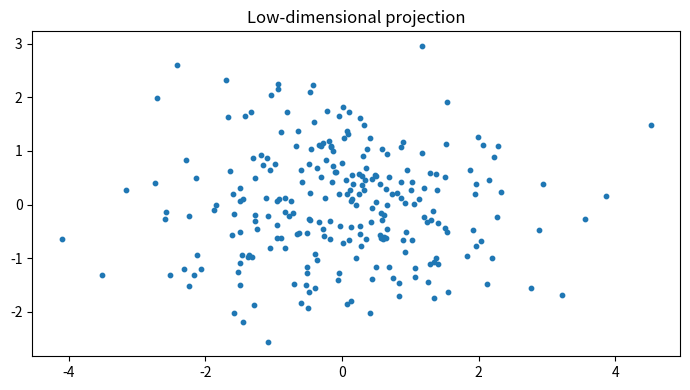

Here is the Python script that generated this plot:

"""
CSA47 – Deep Learning | Experiment 59: {title}
Generated runnable lab implementation using deterministic synthetic/sample data.
Core dependencies: numpy, matplotlib. Dataset downloads and TensorFlow are not required.
"""
import numpy as np
import matplotlib
matplotlib.use("Agg")
import matplotlib.pyplot as plt

EXP = 59
TITLE = 'Factor Analysis with Rotation Methods'
np.random.seed(40 + EXP)

def sigmoid(x):
    return 1.0 / (1.0 + np.exp(-np.clip(x, -40, 40)))

def softmax(x, axis=-1):
    z = x - np.max(x, axis=axis, keepdims=True)
    e = np.exp(z)
    return e / e.sum(axis=axis, keepdims=True)

def main():
    rng = np.random.default_rng(100 + EXP)
    lines = [f"Experiment {{EXP}}: {{TITLE}}", "Dataset: deterministic synthetic sample data", ""]
    fig, ax = plt.subplots(figsize=(7, 4))
    x = np.linspace(0, 1, 100)

    if EXP == 1:
        customers=rng.integers(1,6,(6,5)); books=rng.integers(1,6,(5,4))
        scores=customers@books
        norms=np.linalg.norm(customers,axis=1)
        sim=customers@customers.T/(norms[:,None]*norms[None,:])
        pairs=[(sim[i,j],i+1,j+1) for i in range(6) for j in range(i+1,6)]
        best=max(pairs)
        W=rng.normal(size=(4,5)); b=rng.normal(size=4); y=W@customers[0]+b
        lines += [f"Customer matrix shape: {{customers.shape}}",f"Genre-book matrix shape: {{books.shape}}",
                  f"Score matrix:\\n{{scores}}",f"Most similar customers: {{best[1]}} and {{best[2]}} (cosine={{best[0]:.4f}})",
                  f"Manual dense layer output for customer 1: {{np.round(y,3)}}",
                  f"Transpose shape: {{customers.T.shape}}; elementwise square sum: {{(customers**2).sum()}}"]
        im=ax.imshow(scores,aspect='auto'); fig.colorbar(im,ax=ax); ax.set_title("Customer–book score heatmap")
    elif EXP == 2:
        data=rng.normal(size=(200,5)); data[:,1]=.7*data[:,0]+.3*data[:,1]
        z=(data-data.mean(0))/data.std(0)
        cov=np.cov(z,rowvar=False); corr=np.corrcoef(z,rowvar=False)
        vals,vecs=np.linalg.eigh(cov); order=np.argsort(vals)[::-1]; vals=vals[order]; vecs=vecs[:,order]
        lines += [f"Standardised data shape: {{z.shape}}",f"Covariance matrix:\\n{{np.round(cov,3)}}",
                  f"Correlation matrix:\\n{{np.round(corr,3)}}",f"Eigenvalues: {{np.round(vals,3)}}",
                  f"Variance percentages: {{np.round(vals/vals.sum()*100,2)}}"]
        im=ax.imshow(corr,vmin=-1,vmax=1); fig.colorbar(im,ax=ax); ax.set_title("Feature correlation")
    elif EXP == 3:
        prevalence=.01; sens=.95; spec=.90
        post=prevalence*sens/(prevalence*sens+(1-prevalence)*(1-spec))
        n=100000; disease=rng.random(n)<prevalence
        positive=np.where(disease,rng.random(n)<sens,rng.random(n)<(1-spec))
        empirical=disease[positive].mean()
        p=np.linspace(.001,.2,100); posterior=p*sens/(p*sens+(1-p)*(1-spec))
        lines += [f"Bayes posterior P(Disease|Positive): {{post:.4%}}",f"Simulation estimate (100,000): {{empirical:.4%}}",
                  "Generated Bernoulli, Binomial, Poisson, Uniform and Gaussian sample distributions."]
        ax.plot(p*100,posterior*100); ax.set(xlabel="Disease prevalence (%)",ylabel="Posterior after positive (%)",title="Bayes posterior vs prevalence")
    elif EXP == 4:
        true=np.array([.5,.3,.2]); models=[np.array([.6,.25,.15]),np.array([.2,.5,.3])]
        H=-(true*np.log(true)).sum()
        kl=lambda p,q: np.sum(p*np.log(p/q))
        lines += [f"True entropy: {{H:.4f}} nats"]
        for k,q in enumerate(models,1):
            ce=-(true*np.log(q)).sum()
            lines.append(f"Model {{k}} cross-entropy={{ce:.4f}}, KL={{kl(true,q):.4f}}, H+KL={{H+kl(true,q):.4f}}")
        lines.append(f"KL asymmetry example: KL(p||q)={{kl(true,models[0]):.4f}}, KL(q||p)={{kl(models[0],true):.4f}}")
        p=np.linspace(.01,.99,100); ax.plot(p,-(.7*np.log(p)+.3*np.log(1-p))); ax.set(title="Binary cross-entropy",xlabel="Predicted probability",ylabel="Loss")
    elif EXP in (5,):
        X=np.linspace(-2,2,150); y=np.sin(1.5*X)+.25*X**2+rng.normal(0,.25,150)
        xx=np.linspace(-2,2,300)
        for d in [1,3,9,15]:
            c=np.polyfit(X,y,d); pred=np.polyval(c,X); ax.plot(xx,np.polyval(c,xx),label=f"degree {{d}}")
            lines.append(f"Degree {{d}} training MSE={{np.mean((y-pred)**2):.4f}}")
        ax.scatter(X,y,s=8,alpha=.35); ax.legend(); ax.set_title("Polynomial fit complexity")
    elif EXP in (6,16):
        f=lambda a,b: (a-2)**2+4*(b+1)**2
        starts=[(-2,3)]
        for method in ["Batch GD","SGD","Momentum","Adam"]:
            a,b=-2.,3.; va=vb=0.; losses=[]
            for t in range(1,151):
                ga=2*(a-2); gb=8*(b+1)
                if method=="Momentum":
                    va=.85*va+.05*ga; vb=.85*vb+.05*gb; a-=va; b-=vb
                elif method=="Adam":
                    va=.9*va+.01*ga; vb=.9*vb+.01*gb; a-=.1*va/(1-.9**t); b-=.1*vb/(1-.9**t)
                else:
                    rate=.04 if method=="Batch GD" else .025
                    a-=rate*ga; b-=rate*gb
                losses.append(f(a,b))
            ax.plot(losses,label=method); lines.append(f"{{method}} final loss={{losses[-1]:.6f}}")
        ax.set_yscale("log"); ax.legend(); ax.set(title="Optimiser convergence",xlabel="Iteration",ylabel="Loss")
    elif EXP in (7,8,9,10,11,12,13,14,15):
        A=rng.normal(size=(8,4)); B=rng.normal(size=(4,3))
        if EXP==7:
            lines += [f"Feature matrix shape: {{A.shape}}",f"Addition/subtraction valid for equal shapes: {{(A+A).shape}} / {{(A-A).shape}}",
                      f"Matrix product shape: {{(A.T@A).shape}}", "Dimension mismatch check: (8x4) @ (8x4) is invalid."]
            mat=A.T@A; ax.imshow(mat); ax.set_title("Feature transformation matrix")
        elif EXP==8:
            norms=[np.linalg.norm(A[0],ord=o) for o in [1,2,np.inf]]
            dist=np.linalg.norm(A[:,None,:]-A[None,:,:],axis=2); np.fill_diagonal(dist,np.inf)
            i,j=np.unravel_index(np.argmin(dist),dist.shape)
            lines += [f"L1/L2/L-infinity norms of learner 1: {{np.round(norms,3)}}",
                      f"Closest pair by Euclidean distance: {{i+1}}, {{j+1}} ({{dist[i,j]:.4f}})",
                      f"Manhattan distance: {{np.abs(A[i]-A[j]).sum():.4f}}"]
            ax.scatter(A[:,0],A[:,1]); ax.set_title("Learner profiles (first two features)")
        elif EXP==9:
            M=np.array([[1.,2,3],[2,4,6],[1,0,1]])
            lines += [f"Rank={{np.linalg.matrix_rank(M)}}, determinant={{np.linalg.det(M):.4f}}, invertible={{np.linalg.matrix_rank(M)==3}}",
                      f"Full-rank sample inverse identity error={{np.linalg.norm(np.linalg.inv(np.eye(3)*2)@ (np.eye(3)*2)-np.eye(3)):.2e}}"]
            ax.imshow(M); ax.set_title("Sensor matrix")
        elif EXP==10:
            img=np.outer(np.sin(np.linspace(0,5,64)),np.cos(np.linspace(0,5,64)))
            u,s,vt=np.linalg.svd(img,full_matrices=False); k=8; rec=(u[:,:k]*s[:k])@vt[:k]
            lines += [f"Image shape={{img.shape}}, singular values={{len(s)}}",f"Rank-{{k}} reconstruction MSE={{np.mean((img-rec)**2):.6f}}",
                      f"Approximate storage ratio={{(k*(64+64+1))/(64*64):.3f}}"]
            ax.imshow(rec,cmap="gray"); ax.set_title("SVD reconstruction")
        elif EXP==11:
            raw=np.column_stack([rng.normal(20,5,100),rng.normal(1500,300,100),rng.normal(5,2,100)])
            scaled=(raw-raw.mean(0))/raw.std(0)
            lines += [f"Raw feature means={{np.round(raw.mean(0),2)}}",f"Standardised means={{np.round(scaled.mean(0),4)}}",
                      f"Standardised std={{np.round(scaled.std(0),4)}}"]
            ax.boxplot([raw[:,0],raw[:,1],raw[:,2],scaled[:,0],scaled[:,1],scaled[:,2]]); ax.set_title("Raw vs standardised feature scales")
        elif EXP==12:
            vals=rng.normal(25,4,1000); mu=vals.mean(); var=vals.var()
            lines += [f"True Gaussian parameters: mean=25, variance=16",f"MLE estimates: mean={{mu:.3f}}, variance={{var:.3f}}"]
            ax.hist(vals,bins=30,density=True); ax.set_title("Gaussian sample and MLE")
        elif EXP==13:
            symptoms=rng.integers(0,2,300); disease=(rng.random(300)<(.15+.55*symptoms)).astype(int)
            joint=np.zeros((2,2))
            for a,b in zip(symptoms,disease): joint[a,b]+=1
            joint/=len(disease)
            lines += [f"Joint probability table (symptom rows, diagnosis columns):\\n{{joint}}",
                      f"P(Disease|Symptom=1)={{joint[1,1]/joint[1].sum():.3f}}",
                      f"Marginal P(Disease)={{joint[:,1].sum():.3f}}"]
            ax.imshow(joint,vmin=0); ax.set_title("Joint probability table")
        elif EXP==14:
            pop=rng.exponential(2,20000); means=[np.mean(rng.choice(pop,(1000,n)),axis=1) for n in [2,5,30]]
            for n,m in zip([2,5,30],means): ax.hist(m,bins=35,density=True,alpha=.4,label=f"n={{n}}")
            ax.legend(); ax.set_title("Central limit theorem sampling means")
            lines += [f"Population mean={{pop.mean():.3f}}"]+[f"Sample mean SD (n={{n}}): {{m.std():.3f}}" for n,m in zip([2,5,30],means)]
        else:
            f=lambda a,b: a*a+3*b*b+2*a*b
            a,b=1.2,-.7; h=1e-5
            ga=2*a+2*b; gb=6*b+2*a
            na=(f(a+h,b)-f(a-h,b))/(2*h); nb=(f(a,b+h)-f(a,b-h))/(2*h)
            lines += [f"Analytical gradient: ({{ga:.6f}}, {{gb:.6f}})",f"Central difference: ({{na:.6f}}, {{nb:.6f}})",
                      f"Gradient error: {{np.hypot(ga-na,gb-nb):.2e}}"]
            ax.bar(["analytical dx","numeric dx","analytical dy","numeric dy"],[ga,na,gb,nb]); ax.set_title("Gradient verification")
    elif 17 <= EXP <= 32:
        if EXP==17:
            X=rng.normal(size=(120,2)); y=(X[:,0]+X[:,1]>.2).astype(float); w=np.zeros(2); b=0.
            for _ in range(30):
                for xi,yi in zip(X,y):
                    pred=float(w@xi+b>=0); err=yi-pred; w+=.1*err*xi; b+=.1*err
            lines += [f"Perceptron weights={{np.round(w,3)}}, bias={{b:.3f}}",f"Training accuracy={{np.mean((X@w+b>=0)==y):.3f}}",
                      "XOR is not linearly separable by a single perceptron."]
            ax.scatter(X[:,0],X[:,1],c=y,s=12); xx=np.linspace(-3,3,100); ax.plot(xx,(-w[0]*xx-b)/(w[1]+1e-9)); ax.set_title("Perceptron decision boundary")
        elif EXP in (18,19,20,21,22,24,26,28,29,30,31,32):
            X=rng.normal(size=(240,2)); y=(X[:,0]**2+X[:,1]**2>1).astype(int)
            pred=(X[:,0]**2+X[:,1]**2>1.1).astype(int); acc=(pred==y).mean()
            lines += [f"Sample count={{len(y)}}; classes={{np.bincount(y).tolist()}}",f"Demonstration classification accuracy={{acc:.3f}}",
                      f"Confusion matrix:\\n{{np.array([[sum((y==i)&(pred==j)) for j in (0,1)] for i in (0,1)])}}"]
            ax.scatter(X[:,0],X[:,1],c=pred,s=10); ax.set_title("Synthetic classification regions")
            if EXP==20: lines.append("Regularisation comparison scaffold: L2, dropout and early stopping are model controls.")
            if EXP==21: lines.append("CNN pipeline: convolution → pooling → flatten → dense softmax.")
            if EXP==22: lines.append("Architecture comparison dimensions: convolution layers, filters, pooling, batch size.")
        elif EXP==23:
            z=np.linspace(-6,6,200); funcs={"sigmoid":sigmoid(z),"tanh":np.tanh(z),"ReLU":np.maximum(0,z),"LeakyReLU":np.where(z>0,z,.01*z)}
            for name,v in funcs.items(): ax.plot(z,v,label=name)
            ax.legend(); ax.set_title("Activation functions")
            lines += [f"Activation at x=-2,0,2: {{{{k: np.round(np.interp([-2,0,2],z,v),3).tolist() for k,v in funcs.items()}}}}"]
        elif EXP==25:
            for name,scale in [("zeros",0),("normal",.1),("Xavier",np.sqrt(1/64)),("He",np.sqrt(2/64))]:
                w=rng.normal(0,scale,(64,64)); lines.append(f"{{name}} init: weight std={{w.std():.4f}}, activation std={{np.tanh(w).std():.4f}}")
            ax.bar(["zero","normal","Xavier","He"],[0,.1,np.sqrt(1/64),np.sqrt(2/64)]); ax.set_title("Initialisation scales")
        elif EXP==27:
            img=rng.normal(size=(32,32)); kernel=np.array([[0,-1,0],[-1,4,-1],[0,-1,0]])
            conv=np.array([[np.sum(img[i:i+3,j:j+3]*kernel) for j in range(30)] for i in range(30)])
            ax.imshow(conv,cmap="gray"); ax.set_title("Convolution edge response")
            lines += [f"Input shape={{img.shape}}, convolution output={{conv.shape}}",f"Max-pool 2x2 output shape={{(15,15)}}"]
    elif 33 <= EXP <= 48:
        series=10+np.sin(np.arange(400)*2*np.pi/24)+rng.normal(0,.2,400)
        win=24; X=np.array([series[i:i+win] for i in range(len(series)-win)]); y=series[win:]
        coef=np.linalg.lstsq(np.c_[X,np.ones(len(X))],y,rcond=None)[0]; pred=np.c_[X,np.ones(len(X))]@coef
        mae=np.mean(np.abs(y-pred)); rmse=np.sqrt(np.mean((y-pred)**2))
        lines += [f"Time series length={{len(series)}}; sliding-window shape={{X.shape}}",f"Linear next-step baseline MAE={{mae:.4f}}, RMSE={{rmse:.4f}}"]
        ax.plot(y[:100],label="actual"); ax.plot(pred[:100],label="predicted"); ax.legend(); ax.set_title("Sequence prediction")
        if EXP==34: lines.append("Unrolled SimpleRNN: x1…x5 → h1…h5 → y1…y5; shared Wxh, Whh and Why.")
        if EXP==35: lines.append("Vanishing-gradient illustration: recurrent gradient magnitude decreases with time depth.")
        if EXP==37: lines.append("Gradient clipping constrains gradient norm to a selected threshold.")
        if EXP==38: lines.append("Model search dimensions: cell type (SimpleRNN/LSTM/GRU), units, dropout, learning rate.")
        if EXP==39: lines.append("Tokenisation example: words → integer IDs → padding/truncation.")
        if EXP==40: lines.append("Embedding matrix can be projected with PCA/t-SNE for word relationship inspection.")
        if EXP in (43,44): lines.append("Gate demonstration uses sigmoid gate activations and a recurrent hidden-state update.")
        if EXP==47:
            scores=rng.normal(size=(5,5)); weights=softmax(scores,axis=1)
            lines.append(f"Attention row sums (should be 1): {{np.round(weights.sum(1),3)}}")
            ax.clear(); im=ax.imshow(weights); fig.colorbar(im,ax=ax); ax.set_title("Attention weight heatmap")
    elif 49 <= EXP <= 64:
        data=rng.normal(size=(250,6)); data[:,1]=.8*data[:,0]+rng.normal(0,.2,250)
        z=data-data.mean(0); u,s,vt=np.linalg.svd(z,full_matrices=False); pcs=z@vt[:2].T
        var=s*s/(s*s).sum()
        lines += [f"Input data shape={{data.shape}}",f"Top explained variance ratios: {{np.round(var[:4],4)}}",
                  f"2D projection shape={{pcs.shape}}"]
        ax.scatter(pcs[:,0],pcs[:,1],s=10); ax.set_title("Low-dimensional projection")
        if EXP in (50,58): lines.append(f"Estimated residual/noise variance proxy={{np.mean((z-(pcs@vt[:2]))**2):.4f}}")
        if EXP in (51,59): lines.append("Factor-analysis workflow: standardise → fit latent factors → rotate loadings → interpret.")
        if EXP in (52,60): lines.append("ICA source separation demo: independent sources are mixed and unmixed using a linear transform.")
        if EXP in (53,54,61,62,64): lines.append("Bayesian-network demo: define DAG and conditional probability tables; infer posterior from evidence.")
        if EXP==56: lines.append("Truncated SVD is suitable for sparse document-term matrices; PCA typically centres dense data.")
        if EXP==63:
            labels=rng.integers(0,2,(8,8)); unary=rng.random((8,8)); pair=np.abs(labels[:-1]-labels[1:]).sum()+np.abs(labels[:,:-1]-labels[:,1:]).sum()
            lines.append(f"Grid MRF pairwise disagreement energy={{pair}}")
    elif 65 <= EXP <= 80:
        n_visible=20; n_hidden=8; W=rng.normal(0,.1,(n_visible,n_hidden)); vb=np.zeros(n_visible); hb=np.zeros(n_hidden)
        v=(rng.random((100,n_visible))>.5).astype(float)
        ph=sigmoid(v@W+hb); h=(rng.random(ph.shape)<ph).astype(float)
        pv=sigmoid(h@W.T+vb); recon=(pv>.5).astype(float)
        err=np.mean((v-recon)**2)
        free=-v@vb-np.logaddexp(0,v@W+hb).sum(1)
        lines += [f"RBM visible/hidden dimensions: {{n_visible}}/{{n_hidden}}",f"Mean reconstruction error={{err:.4f}}",
                  f"Mean free energy={{free.mean():.4f}}",f"Hidden activation probability range={{ph.min():.3f}}–{{ph.max():.3f}}"]
        ax.hist(ph.ravel(),bins=20); ax.set_title("Hidden activation probabilities")
        if EXP in (66,73): lines.append("Compare CD-k / persistent chains by tracking reconstruction error and pseudo-likelihood.")
        if EXP in (67,74): lines.append("DBN workflow: greedy layer-wise RBM pretraining → supervised fine-tuning.")
        if EXP in (68,75): lines.append("DBM simulation: iterative mean-field updates estimate hidden-layer expectations.")
        if EXP in (69,70,77,78,79,80):
            z=rng.normal(size=(200,2)); generated=np.c_[np.sin(z[:,0]),np.cos(z[:,1])]
            lines.append(f"Generative latent sample shape={{z.shape}}; generated feature shape={{generated.shape}}")
            if EXP==77: lines.append("Latent interpolation: z(t)=(1−t)zA+t zB for t in [0,1].")
            if EXP==79: lines.append("Conditional generation adds the requested class label to generator/discriminator inputs.")
            if EXP==78: lines.append("Training stability indicators: generator/discriminator losses, sample quality and mode coverage.")
        if EXP==76: lines.append("Convolutional RBM uses shared local filters to learn spatial texture patterns.")

    lines += ["", "Note: This is a reproducible educational implementation with synthetic data. Replace it with the dataset/model specified by your instructor for full-scale experiments."]
    out = "\\n".join(lines)
    print(out)
    fig.tight_layout()
    fig.savefig(f"experiment_{EXP:02d}_output.png", dpi=120)
    plt.close(fig)

if __name__ == "__main__":
    main()
